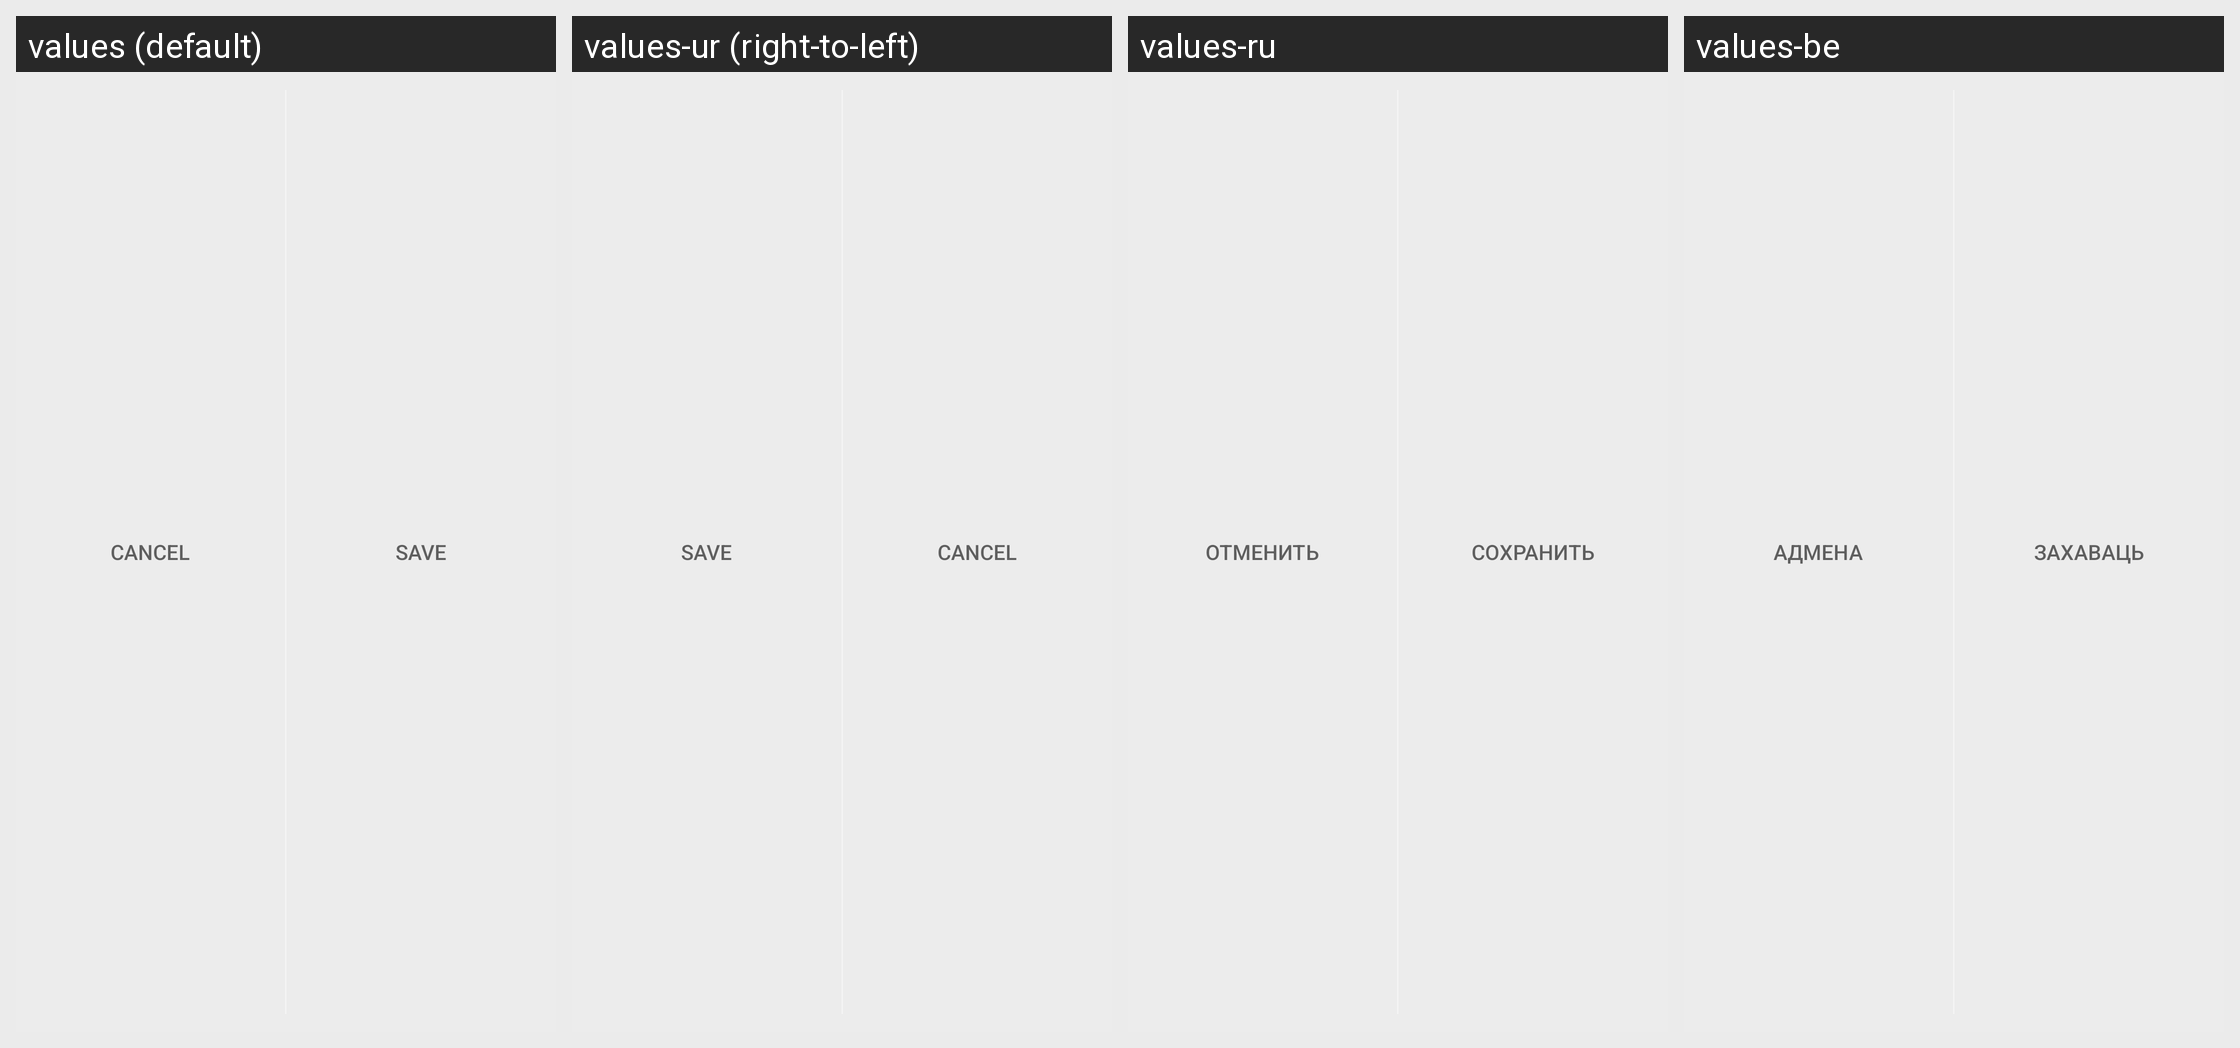

The same Android screen rendered under several of its app's locales, left to right. List the strings drawn on it with the default value and each locale's translation.
Android screen res/layout/action_bar_done_cancel.xml rendered under 4 locales, left to right: values (default), values-ur (right-to-left), values-ru, values-be. Device: Nexus 5 (rendered at 1080×1920; each locale shown at half size, 540×960, under a caption strip naming it); theme Theme.BeyondPod.
Other locales in the repository, not shown: values-af, values-am, values-ar, values-az, values-bg, values-bn, values-bs, values-ca, values-cs, values-da, values-de, values-el, values-en-rGB, values-es, values-es-rES, values-es-rUS, values-et, values-eu, values-fa, values-fi, values-fr, values-fr-rCA, values-gl, values-gu, values-hi, values-hr, values-hu, values-hy, values-in, values-is, values-it, values-iw, values-ja, values-ka, values-kk, values-km, values-kn, values-ko, values-ky, values-lo, values-lt, values-lv, values-mk, values-ml, values-mn, values-mr, values-ms, values-my, values-nb, values-ne, values-nl, values-no, values-pa, values-pl, values-pt-rBR, values-pt-rPT, values-ro, values-si, values-sk, values-sl, values-sq, values-sr, values-sv, values-sv-rSE, values-sw, values-ta, values-te, values-th, values-tl, values-tr, values-uk, values-uz, values-vi, values-zh-rCN, values-zh-rHK, values-zh-rTW, values-zu.
Strings drawn on this screen, with the default value and each locale's value (text and hints the layout hard-codes, and strings that could not be matched under every locale, appear in the picture but are not listed):

alert_dialog_cancel
  values: Cancel
  values-ur: Cancel  [not translated; the default value is used]
  values-ru: Отменить
  values-be: Адмена

alert_dialog_save
  values: Save
  values-ur: Save  [not translated; the default value is used]
  values-ru: Сохранить
  values-be: Захаваць
